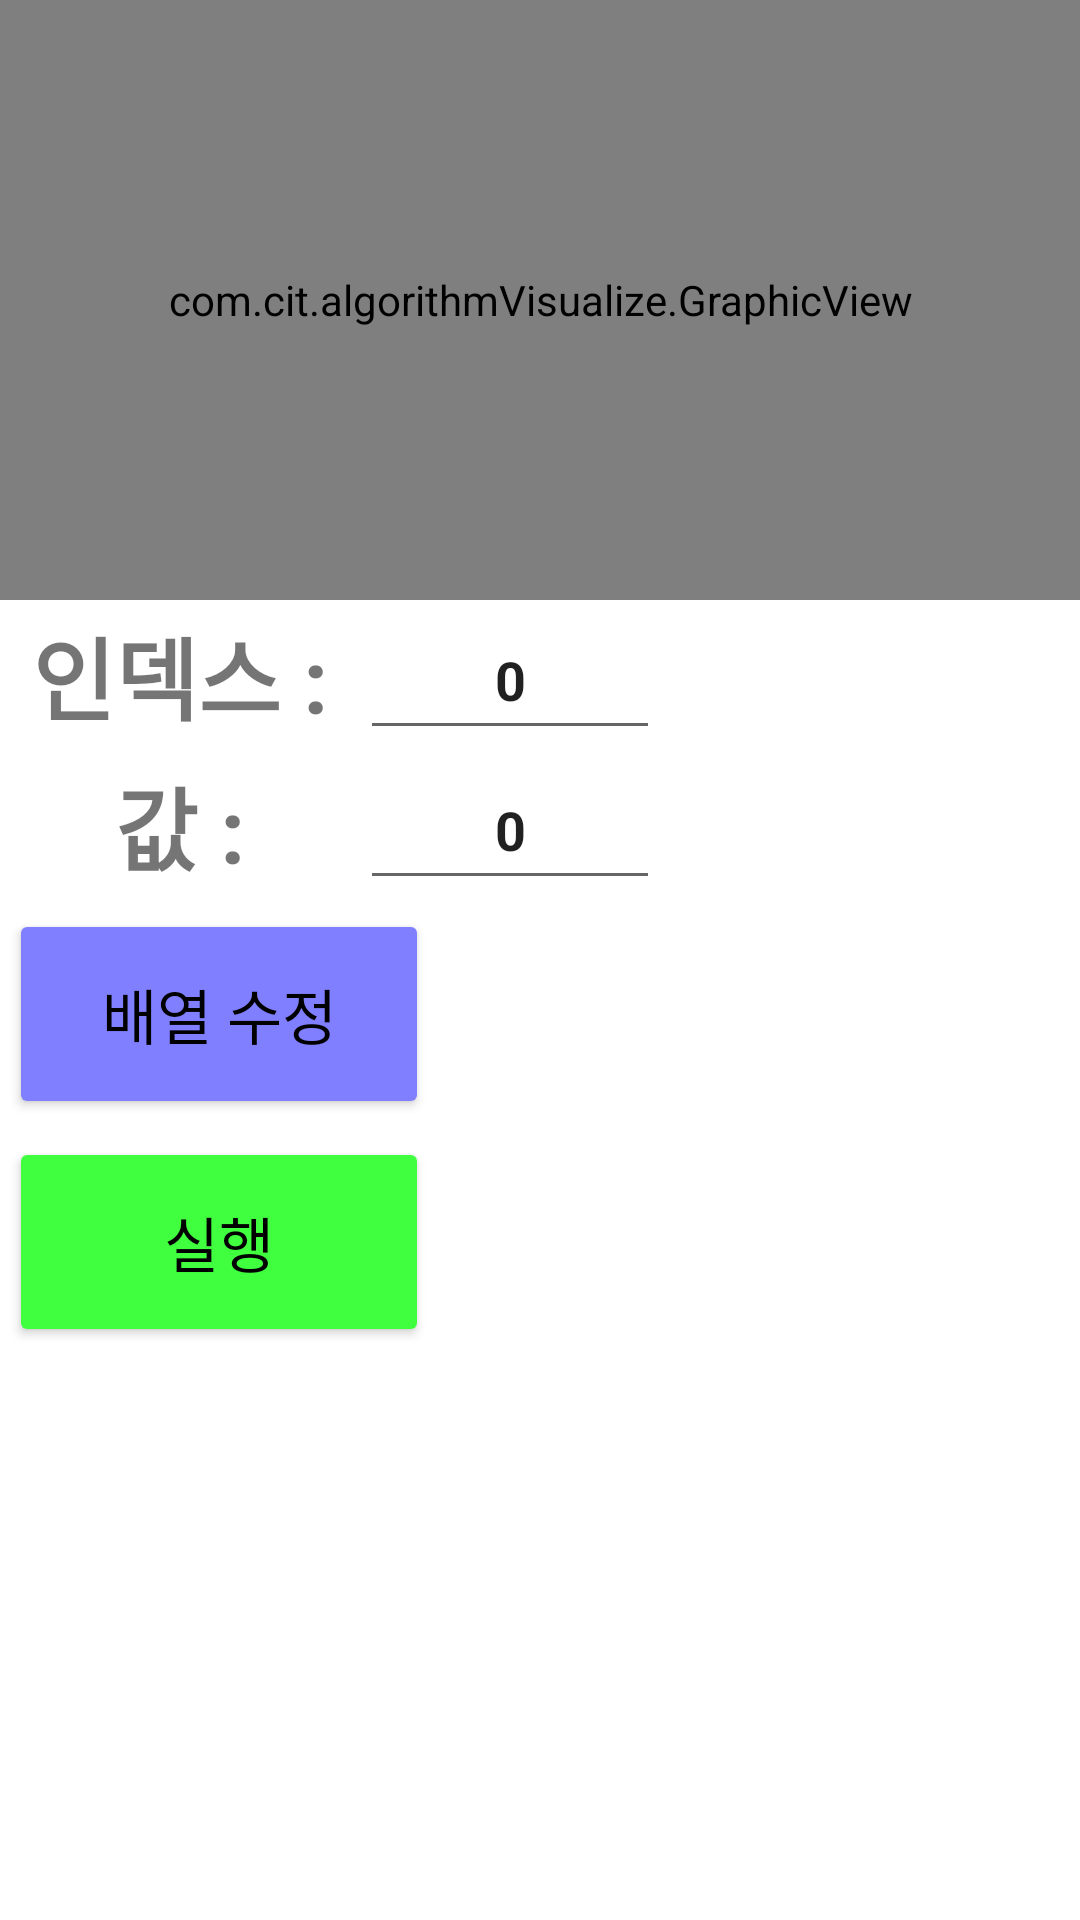

Layout XML and referenced resources for this Android screen:
<!-- AndroidManifest.xml: application theme Theme.AlgorithmVisualizer -->
<!-- res/layout/activity_prefix.xml -->
<?xml version="1.0" encoding="utf-8"?>
<LinearLayout xmlns:android="http://schemas.android.com/apk/res/android"
    xmlns:app="http://schemas.android.com/apk/res-auto"
    xmlns:tools="http://schemas.android.com/tools"
    android:layout_width="match_parent"
    android:layout_height="wrap_content"
    android:orientation="vertical">

    <com.cit.algorithmVisualize.GraphicView
        android:id="@+id/prefix"
        android:layout_width="match_parent"
        android:layout_height="200dp"
        />
    <LinearLayout
        android:layout_width="wrap_content"
        android:layout_height="wrap_content"
        >
        <TextView
            android:layout_width="120dp"
            android:layout_height="50dp"
            android:layout_weight="5"
            android:layout_gravity="center"
            android:text="인덱스 :"
            android:textSize="30dp"
            android:textStyle="bold"
            android:gravity="center"></TextView>
        <EditText
            android:layout_width="100dp"
            android:layout_height="50dp"
            android:layout_weight="5"
            android:layout_gravity="center"
            android:text="0"
            android:textSize="18dp"
            android:textStyle="bold"
            android:id="@+id/index"
            android:gravity="center">

        </EditText>
    </LinearLayout>

    <LinearLayout
        android:layout_width="wrap_content"
        android:layout_height="wrap_content"
        >
        <TextView
            android:layout_width="120dp"
            android:layout_height="50dp"
            android:layout_weight="5"
            android:layout_gravity="center"
            android:text="값 :"
            android:textSize="30dp"
            android:textStyle="bold"
            android:gravity="center"></TextView>
        <EditText
            android:layout_width="100dp"
            android:layout_height="50dp"
            android:layout_weight="5"
            android:layout_gravity="center"
            android:text="0"
            android:textSize="18dp"
            android:textStyle="bold"
            android:id="@+id/value"
            android:gravity="center">

        </EditText>
    </LinearLayout>
    <Button
        android:text="배열 수정"
        android:layout_width="140dp"
        android:layout_height="70dp"
        android:layout_margin="3dp"
        android:textColor="#000000"
        app:backgroundTint="#7f7fff"
        android:textSize="20dp"
        android:id="@+id/change"/>
    <Button
        android:text="실행"
        android:layout_width="140dp"
        android:layout_height="70dp"
        android:layout_margin="3dp"
        app:backgroundTint="#3fff3f"
        android:textColor="#000000"
        android:textSize="20dp"
        android:id="@+id/exec"/>
</LinearLayout>
<!-- resources referenced by this layout -->
<resources>
  <style name="Theme.AlgorithmVisualizer" parent="Theme.MaterialComponents.DayNight.DarkActionBar">
          
          <item name="colorPrimary">@color/purple_500</item>
          <item name="colorPrimaryVariant">@color/purple_700</item>
          <item name="colorOnPrimary">@color/white</item>
          
          <item name="colorSecondary">@color/teal_200</item>
          <item name="colorSecondaryVariant">@color/teal_700</item>
          <item name="colorOnSecondary">@color/black</item>
          
          <item name="android:statusBarColor" tools:targetApi="l">?attr/colorPrimaryVariant</item>
          
      </style>
  <!-- not gathered from this repository: default colours our renderer supplied (Android Studio template values) -->
  <color name="purple_500">#FF6200EE</color>
  <color name="purple_700">#FF3700B3</color>
  <color name="teal_200">#FF03DAC5</color>
  <color name="teal_700">#FF018786</color>
  <color name="black">#FF000000</color>
  <color name="white">#FFFFFFFF</color>
</resources>
